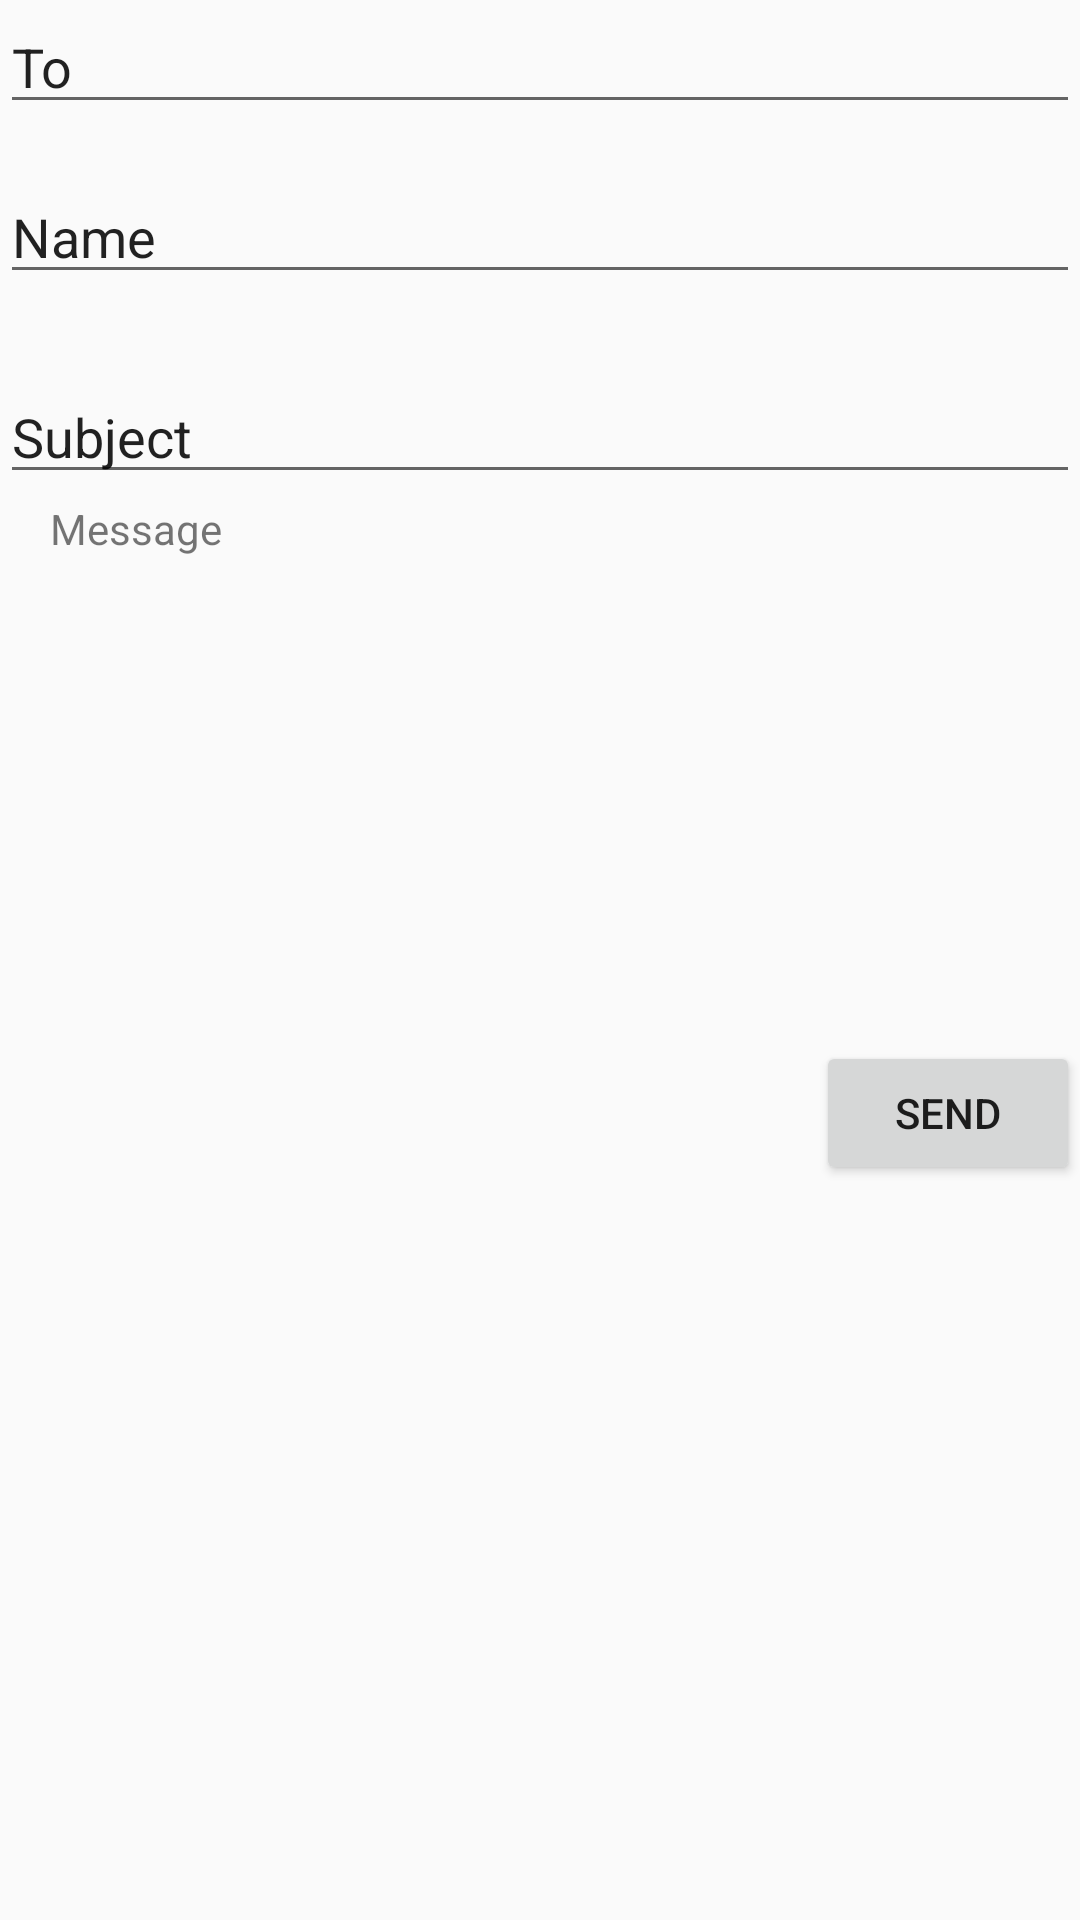

The Android layout XML behind this screen, and the referenced resources:
<!-- AndroidManifest.xml: application theme Theme.MyActivity1 -->
<!-- res/layout/activity_3.xml -->
<?xml version="1.0" encoding="utf-8"?>
<RelativeLayout xmlns:android="http://schemas.android.com/apk/res/android"
    xmlns:app="http://schemas.android.com/apk/res-auto"
    xmlns:tools="http://schemas.android.com/tools"
    android:layout_width="match_parent"
    android:layout_height="match_parent"
    tools:context=".Activity3">

    <EditText
        android:id="@+id/editTextTextPersonName4"
        android:layout_width="match_parent"
        android:layout_height="wrap_content"
        android:ems="10"
        android:inputType="textPersonName"
        android:text="To" />

    <EditText
        android:id="@+id/editTextTextPersonName5"
        android:layout_width="match_parent"
        android:layout_height="wrap_content"
        android:ems="10"
        android:inputType="textPersonName"
        android:paddingTop="200px"
        android:text="Name" />

    <EditText
        android:id="@+id/editTextTextPersonName6"
        android:layout_width="match_parent"
        android:layout_height="wrap_content"
        android:ems="10"
        android:inputType="textPersonName"
        android:paddingTop="400px"
        android:text="Subject" />

    <TextView
        android:id="@+id/textView4"
        android:layout_width="376dp"
        android:layout_height="221dp"
        android:paddingLeft="50px"
        android:paddingTop="500px"
        android:text="Message" />

    <Button
        android:id="@+id/button9"
        android:layout_width="wrap_content"
        android:layout_height="wrap_content"
        android:layout_alignRight="@+id/textView4"
        android:layout_alignParentBottom="true"
        android:layout_marginBottom="245dp"
        android:text="Send" />
</RelativeLayout>
<!-- resources referenced by this layout -->
<resources>
  <style name="Theme.MyActivity1" parent="Theme.AppCompat.Light.NoActionBar">
          
          <item name="colorPrimary">@color/purple_500</item>
          <item name="colorPrimaryVariant">@color/purple_700</item>
          <item name="colorOnPrimary">@color/white</item>
          
          <item name="colorSecondary">@color/teal_200</item>
          <item name="colorSecondaryVariant">@color/teal_700</item>
          <item name="colorOnSecondary">@color/black</item>
          
          <item name="android:statusBarColor">?attr/colorPrimaryVariant</item>
          
      </style>
  <!-- not gathered from this repository: default colours our renderer supplied (Android Studio template values) -->
  <color name="purple_500">#FF6200EE</color>
  <color name="purple_700">#FF3700B3</color>
  <color name="teal_200">#FF03DAC5</color>
  <color name="teal_700">#FF018786</color>
  <color name="black">#FF000000</color>
  <color name="white">#FFFFFFFF</color>
</resources>
